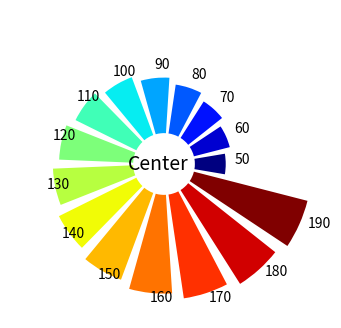

Write Python code to recreate this figure.
import numpy as np
import matplotlib.pyplot as plt

plt.figure(figsize=(6,4),dpi=200)
plt.subplot(111,projection='polar')
plt.axis('off')

r = np.arange(50,200,10)
theta = np.linspace(0,2*np.pi,len(r),endpoint=False)

angle_scaler=theta[1]*0.8
plt.bar(theta,r,
        width=angle_scaler, ## width of bars
        # width=r/max(r)*theta[1], ## width of bars
        color=plt.cm.jet(np.linspace(0,1,len(r))),
        bottom=50)

plt.text(3.3,60,'Center',fontsize=14)

for ni in range(len(r)):
    plt.text(theta[ni],r[ni]+65,str(r[ni]),fontsize=10)
